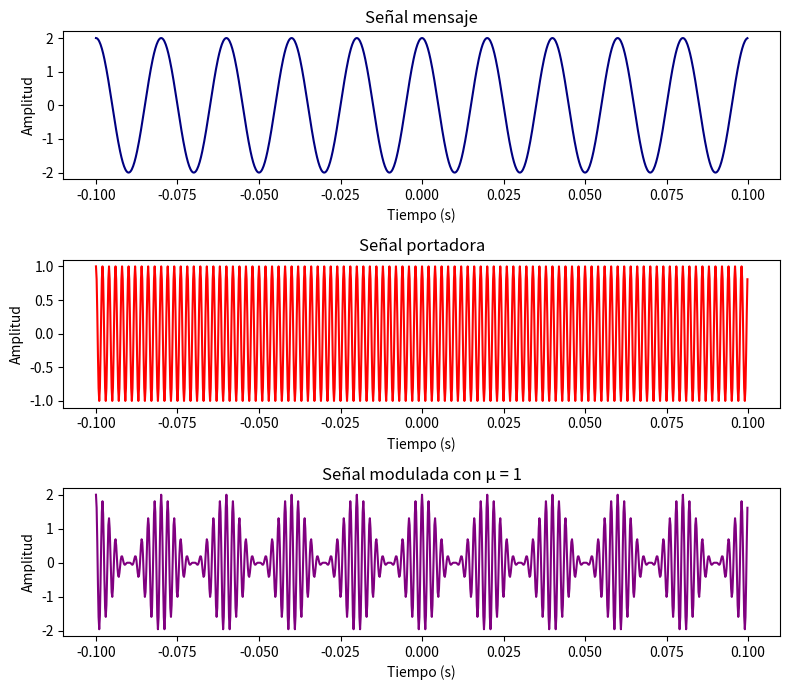
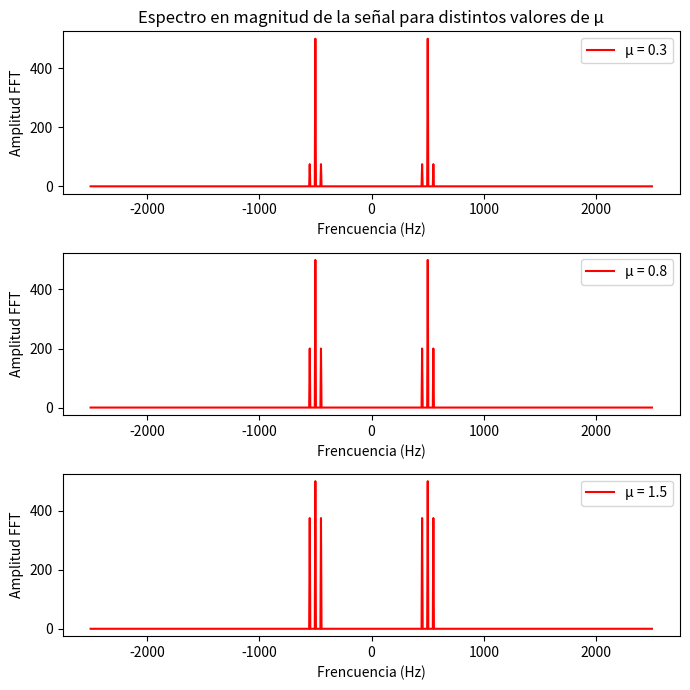
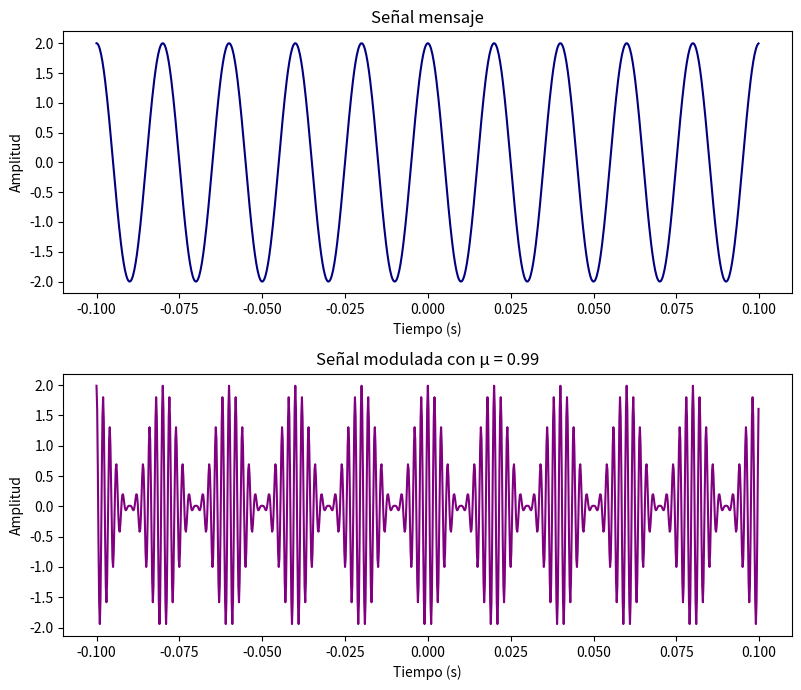
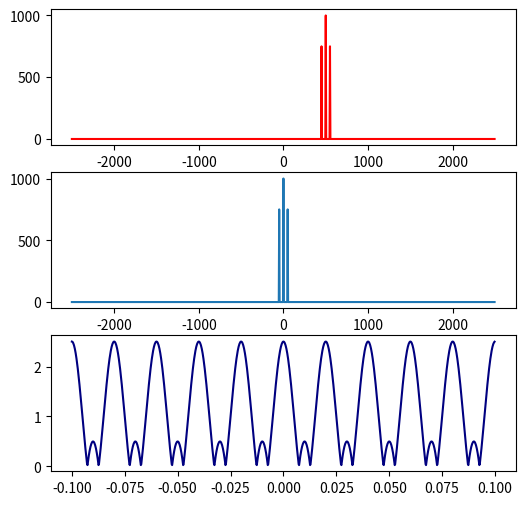
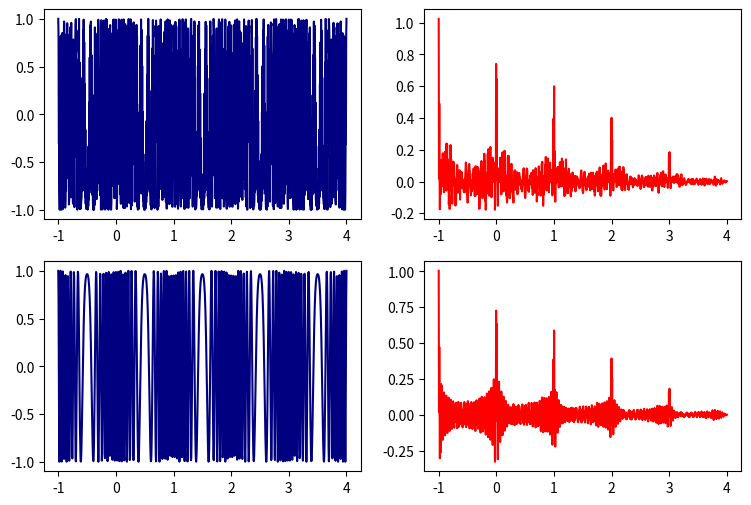

Reproduce these figures in Python, in order.
# -*- coding: utf-8 -*-
"""Modulaciones.ipynb

Automatically generated by Colaboratory.

Original file is located at
    https://colab.research.google.com/<link-removed>
"""

import matplotlib.pyplot as plt
import numpy as np
import scipy.fftpack as fourier

"""# Modulación AM

## c)
"""

fig, axs = plt.subplots(3, 1, figsize=(8, 7), tight_layout = True)

fm = 50
Am = 2

u = 1
Ka = u/Am

fc = 10*fm
Ac = 1

t = np.arange(-0.1, 0.1, 1/(10*fc))
f_port = Ac*np.cos(2*np.pi*fc*t)
f_mensaje = Am*np.cos(2*np.pi*fm*t) 
f_modulada = (1 + Ka*f_mensaje)*f_port 
axs[0].plot(t, f_mensaje, c = 'navy')
axs[0].set_ylabel('Amplitud')
axs[0].set_xlabel('Tiempo (s)')
axs[1].plot(t, f_port, c = 'red')
axs[1].set_xlabel('Tiempo (s)')
axs[1].set_ylabel('Amplitud')
axs[2].plot(t, f_modulada, c = 'purple')
axs[2].set_xlabel('Tiempo (s)')
axs[2].set_ylabel('Amplitud')
axs[0].set_title(f'Señal mensaje')
axs[1].set_title(f'Señal portadora')
axs[2].set_title(f'Señal modulada con \u03BC = {u}')
#plt.savefig(f'Indice {u}.jpg', dpi  = 100)

"""## d)"""

fig, axs = plt.subplots(3, 1, figsize=(7, 7), tight_layout = True)

op = 1 ## 1 PARA VER SEÑAL TEMPORAL; 2 PARA ESPECTRO EN MAGNITUD; 3 PARA ESPECTRO EN FASE
us = [0.3, 0.8, 1.5] ##SELECCIONE LOS 3 valores

choices = ['Señal', 'Magnitud', 'Fase']
for i in range(0, 3):
    fm = 50
    Am = 1
    u = us[i]
    Ka = u/Am
    fc = 10*fm
    Ac = 1 
    t = np.arange(-0.1, 0.1, 1/(10*fc))
    f_port = Ac*np.cos(2*np.pi*fc*t)
    f_mensaje = np.cos(2*np.pi*fm*t) 
    f_modulada = (1 + Ka*Am*f_mensaje)*f_port
    if op == 0:
        axs[0].set_title('Señal modulada para distintos valores de \u03BC')
        axs[i].plot(f_modulada,  c = 'purple', label = f'\u03BC = {u}')
        axs[i].legend(loc = 'upper right')
        axs[i].set_xlabel('Tiempo (s)')
        axs[i].set_ylabel('Amplitud')
    elif op == 1:
        Ts = t[2] - t[1]
        Fs = 1/Ts
        trans_fourier = np.fft.fft(f_modulada)
        trans_fourier_2 = np.fft.fftshift(trans_fourier)
        espectro = abs(trans_fourier_2)
        frq = np.arange(-Fs/2, Fs/2, Fs/len(f_modulada))
        axs[0].set_title('Espectro en magnitud de la señal para distintos valores de \u03BC')
        axs[i].plot(frq, espectro, c = 'red', label = f'\u03BC = {u}')
        axs[i].legend(loc = 'upper right')
        axs[i].set_ylabel('Amplitud FFT')
        axs[i].set_xlabel('Frencuencia (Hz)')
    else:
        Ts = t[2] - t[1]
        Fs = 1/Ts
        axs[0].set_title('Espectro en fase de la señal para distintos valores de \u03BC')
        axs[i].phase_spectrum(f_modulada, Fs = Fs, color ='mediumblue', label = f'\u03BC = {u}')
        axs[i].legend(loc = 'upper right')
        axs[i].set_ylabel('Fase (radianes)')
        axs[i].set_xlabel('Frencuencia (Hz)')
#plt.savefig(f'{choices[op]}.jpg', dpi  = 100)

"""## e)"""

# Commented out IPython magic to ensure Python compatibility.
# %matplotlib notebook
fig, axs = plt.subplots(2, 1, figsize=(8, 7), tight_layout = True)

fm = 50
Am = 2

u = 0.99
Ka = u/Am

fc = 10*fm
Ac = 1

t = np.arange(-0.1, 0.1, 1/(10*fc))
f_port = Ac*np.cos(2*np.pi*fc*t)
f_mensaje = Am*np.cos(2*np.pi*fm*t) 
f_modulada = (1 + Ka*f_mensaje)*f_port 
axs[0].plot(t, f_mensaje, c = 'navy')
axs[0].set_ylabel('Amplitud')
axs[0].set_xlabel('Tiempo (s)')
axs[1].plot(t, f_modulada, c = 'purple')
axs[1].set_xlabel('Tiempo (s)')
axs[1].set_ylabel('Amplitud')
axs[0].set_title(f'Señal mensaje')
axs[1].set_title(f'Señal modulada con \u03BC = {u}')
#plt.savefig(f'Indice {u}.jpg', dpi  = 100)

"""## g)"""

fig, axs = plt.subplots(3, 1, figsize = (6, 6))
a = len(espectro)
espectro_pre_positiva = np.r_[np.zeros(500), 2*espectro[a//2:]]
pre_positiva = np.fft.ifft(espectro_pre_positiva)
env_compleja = pre_positiva*np.exp(-1j*2*np.pi*fc*t)
env_natural = abs(env_compleja)

#Espectro envolvente compleja
env_compleja_tf = np.fft.fft(env_compleja)
espectro_env_compleja = abs(env_compleja_tf)

axs[0].plot(frq, espectro_pre_positiva, color = 'r')
axs[1].plot(frq, espectro_env_compleja)
axs[2].plot(t, env_natural, color = 'navy')

"""# Modulación FM"""

# Commented out IPython magic to ensure Python compatibility.
# %matplotlib notebook

fig, ax = plt.subplots(2, 2, figsize=(9, 6))
t = np.linspace(-1, 4, 1000)
fc = 5000
fm = 500
bheta = 50
y = np.cos(2*np.pi*fc*t + bheta*np.sin(2*np.pi*fm*t))
y2 = np.exp(1j*bheta*np.sin(2*np.pi*fm*t))
autocorr  = np.correlate(y, y, mode = 'full')/(len(y)*np.var(y))
autocorr2  = np.correlate(y2, y2, mode = 'full')/(len(y2)*np.var(y2))

b = len(autocorr)
ax[0, 0].plot(t, y, 'navy')
ax[0, 1].plot(t, autocorr[b//2:], 'red')
ax[1, 0].plot(t, y2, 'navy')
ax[1, 1].plot(t, autocorr2[b//2:], 'red')











